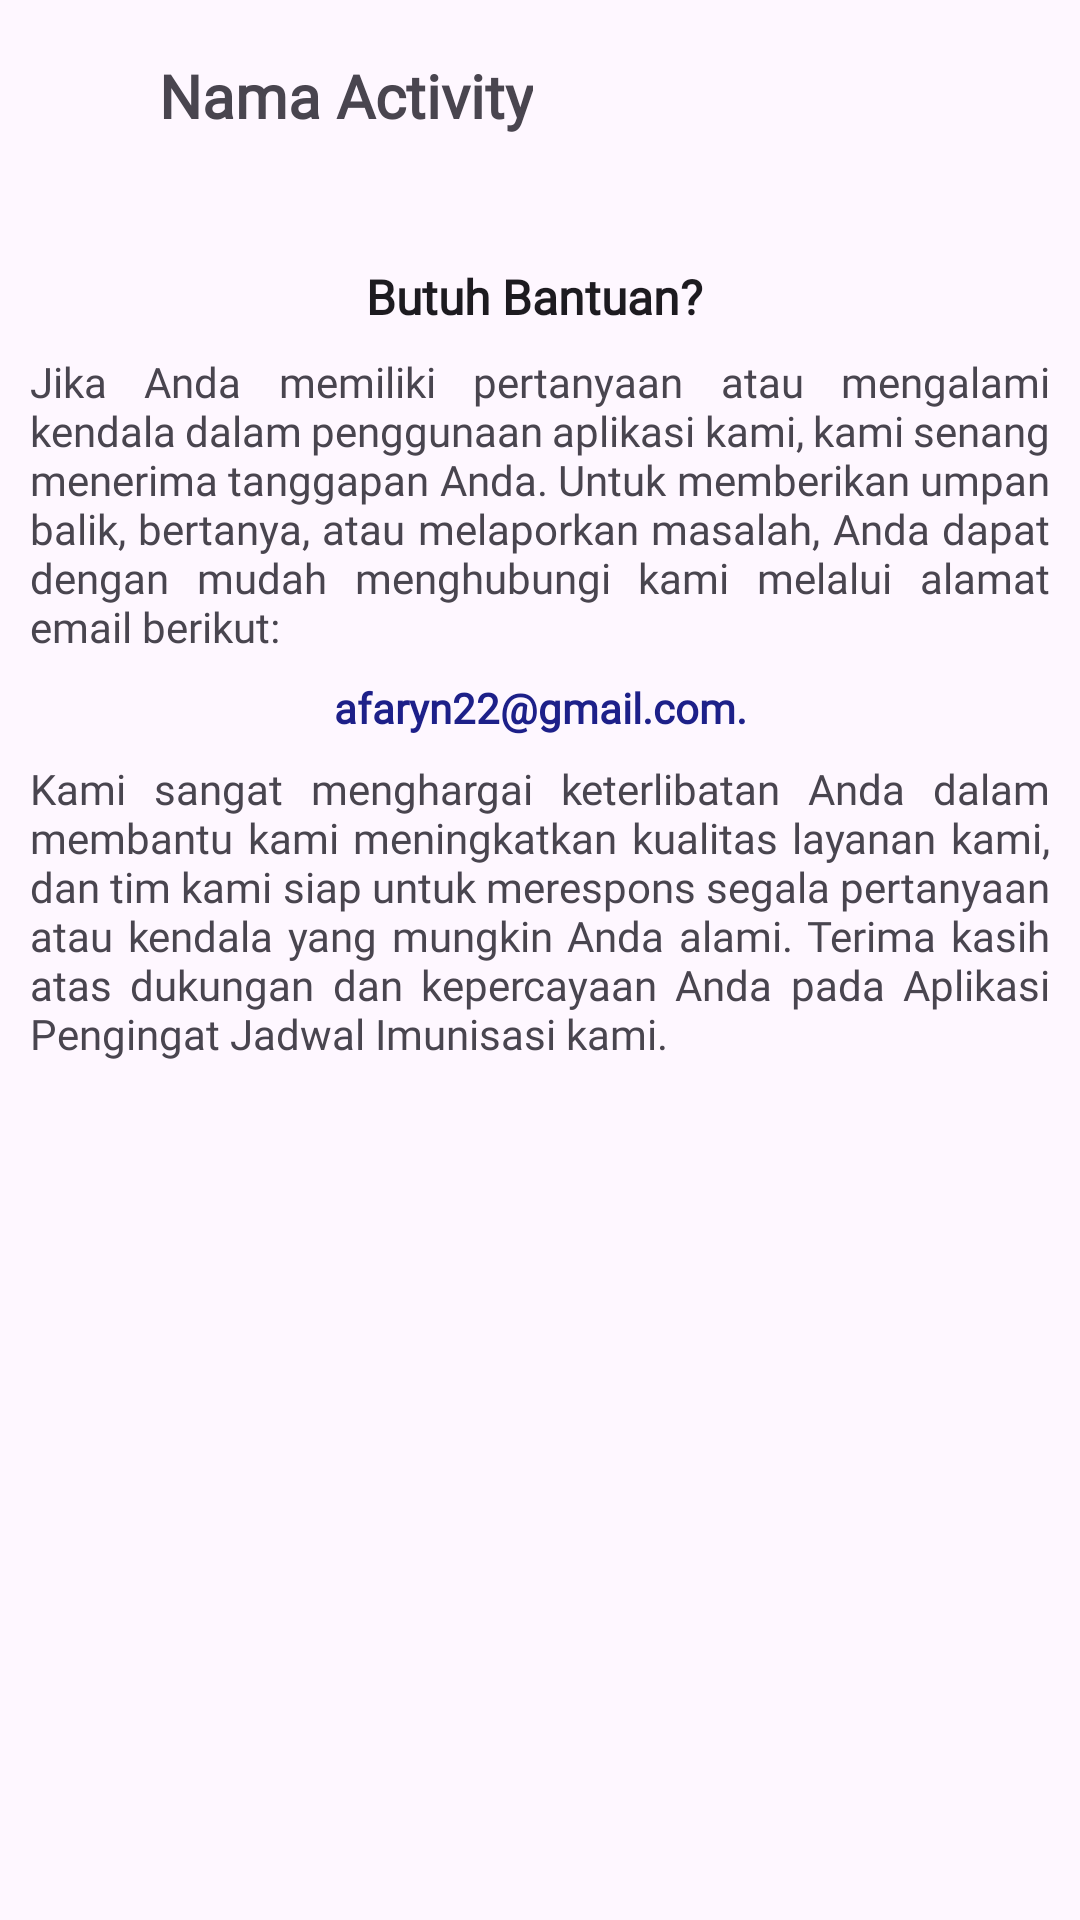

Here is an Android app screen rendered from its layout file. Give the layout XML and the strings, colors and styles it references.
<!-- AndroidManifest.xml: application theme Theme.ImunisasiKu -->
<!-- res/layout/activity_bantuan.xml -->
<?xml version="1.0" encoding="utf-8"?>
<androidx.constraintlayout.widget.ConstraintLayout xmlns:android="http://schemas.android.com/apk/res/android"
    xmlns:app="http://schemas.android.com/apk/res-auto"
    xmlns:tools="http://schemas.android.com/tools"
    android:layout_width="match_parent"
    android:layout_height="match_parent"
    tools:context=".admin.ui.profile.BantuanActivity">

    <include
        android:id="@+id/include3"
        layout="@layout/toolbar" />

    <TextView
        android:id="@+id/textView6"
        android:layout_width="wrap_content"
        android:layout_height="wrap_content"
        android:layout_marginTop="24dp"
        android:fontFamily="@font/poppins_medium"
        android:text="Butuh Bantuan? "
        android:textAppearance="@style/TextAppearance.AppCompat.Body1"
        android:textSize="16sp"
        android:textStyle="bold"
        app:layout_constraintEnd_toEndOf="parent"
        app:layout_constraintStart_toStartOf="parent"
        app:layout_constraintTop_toBottomOf="@+id/include3" />

    <TextView
        android:id="@+id/textView8"
        android:layout_width="0dp"
        android:layout_height="wrap_content"
        android:layout_marginStart="10dp"
        android:layout_marginTop="8dp"
        android:layout_marginEnd="10dp"
        android:fontFamily="@font/pregular"
        android:justificationMode="inter_word"
        android:text="Jika Anda memiliki pertanyaan atau mengalami kendala dalam penggunaan aplikasi kami, kami senang menerima tanggapan Anda. Untuk memberikan umpan balik, bertanya, atau melaporkan masalah, Anda dapat dengan mudah menghubungi kami melalui alamat email berikut:"
        app:layout_constraintEnd_toEndOf="parent"
        app:layout_constraintStart_toStartOf="parent"
        app:layout_constraintTop_toBottomOf="@+id/textView6" />

    <TextView
        android:id="@+id/textView9"
        android:layout_width="0dp"
        android:layout_height="wrap_content"
        android:layout_marginStart="10dp"
        android:layout_marginTop="8dp"
        android:layout_marginEnd="10dp"
        android:fontFamily="@font/poppins_medium"
        android:text="afaryn22@gmail.com."
        android:textAlignment="center"
        android:textColor="@color/dark_blue"
        android:textStyle="bold"
        app:layout_constraintEnd_toEndOf="parent"
        app:layout_constraintStart_toStartOf="parent"
        app:layout_constraintTop_toBottomOf="@+id/textView8" />

    <TextView
        android:id="@+id/textView10"
        android:layout_width="0dp"
        android:layout_height="wrap_content"
        android:layout_marginStart="10dp"
        android:layout_marginTop="8dp"
        android:layout_marginEnd="10dp"
        android:fontFamily="@font/pregular"
        android:justificationMode="inter_word"
        android:text="Kami sangat menghargai keterlibatan Anda dalam membantu kami meningkatkan kualitas layanan kami, dan tim kami siap untuk merespons segala pertanyaan atau kendala yang mungkin Anda alami. Terima kasih atas dukungan dan kepercayaan Anda pada Aplikasi Pengingat Jadwal Imunisasi kami."
        app:layout_constraintEnd_toEndOf="parent"
        app:layout_constraintStart_toStartOf="parent"
        app:layout_constraintTop_toBottomOf="@+id/textView9" />


</androidx.constraintlayout.widget.ConstraintLayout>
<!-- res/layout/toolbar.xml (included above) -->
<?xml version="1.0" encoding="utf-8"?>
<Toolbar xmlns:android="http://schemas.android.com/apk/res/android"
    android:id="@+id/toolbar"
    android:layout_width="match_parent"
    android:layout_height="?actionBarSize"
    android:elevation="3dp"
    android:gravity="center_horizontal">

    <ImageButton
        android:id="@+id/btn_back"
        android:layout_width="wrap_content"
        android:layout_height="wrap_content"
        android:backgroundTint="#00FFFFFF"
        android:paddingStart="15dp"
        android:paddingEnd="8dp"
        android:src="@drawable/vector_back" />

    <TextView
        android:id="@+id/tv_toolbar"
        android:layout_width="wrap_content"
        android:layout_height="wrap_content"
        android:layout_marginStart="30dp"
        android:fontFamily="@font/poppins_medium"
        android:text="Nama Activity"
        android:textAlignment="center"
        android:textSize="20sp"
        android:textStyle="bold" />

</Toolbar>
<!-- resources referenced by this layout -->
<resources>
  <color name="dark_blue">#1D2089</color>
  <style name="Theme.ImunisasiKu" parent="Base.Theme.ImunisasiKu" />
  <style name="Base.Theme.ImunisasiKu" parent="Theme.Material3.DayNight.NoActionBar">
          
          <item name="colorPrimary">@color/pink</item>
          <item name="android:statusBarColor">@color/black30</item>
      </style>
  <color name="pink">#E4007F</color>
  <color name="black30">#4D000000</color>
</resources>
